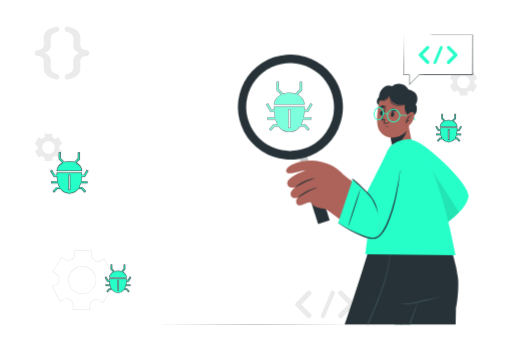
t = 0.00 s
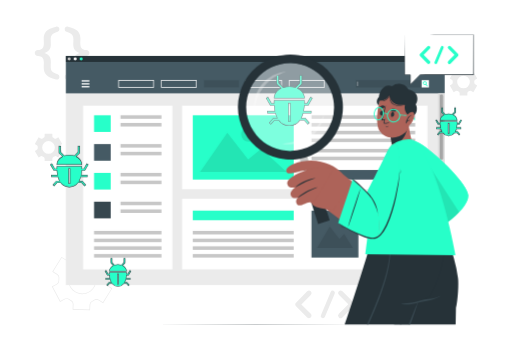
t = 2.20 s
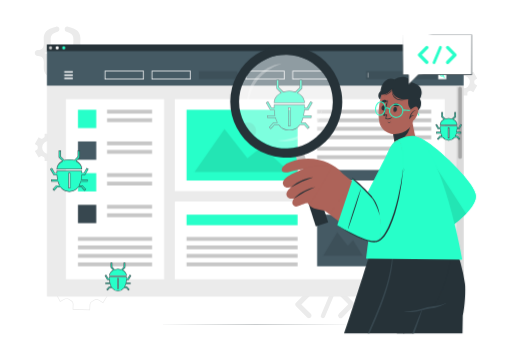
t = 2.80 s
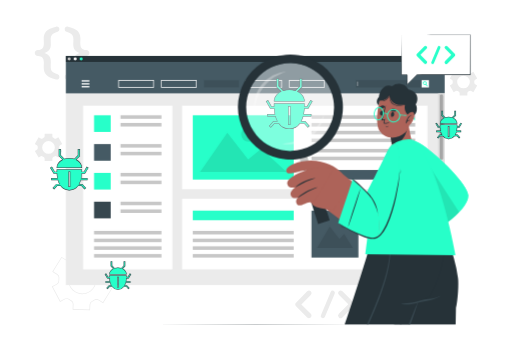
t = 4.15 s
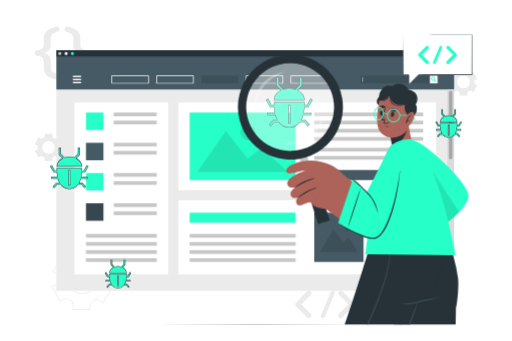
t = 5.50 s
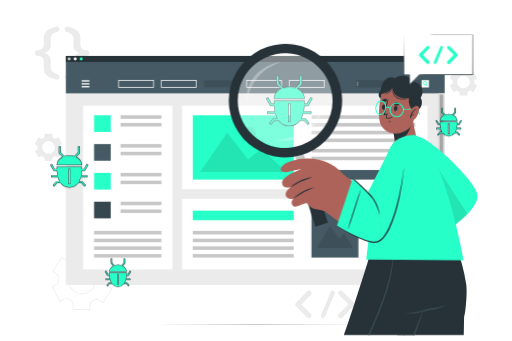
t = 6.85 s

The animated SVG that drew these frames (rendered in a browser with its animation timeline set to each time). Animation: 4 CSS @keyframes rules; one cycle of 8.20 s, repeats indefinitely.

<svg class="animated" id="freepik_stories-software-tester" xmlns="http://www.w3.org/2000/svg" viewBox="0 0 750 500" version="1.1" xmlns:xlink="http://www.w3.org/1999/xlink" xmlns:svgjs="http://svgjs.com/svgjs"><style>svg#freepik_stories-software-tester:not(.animated) .animable {opacity: 0;}svg#freepik_stories-software-tester.animated #freepik--Screen--inject-150 {animation: 2.2s 1 forwards cubic-bezier(.36,-0.01,.5,1.38) slideDown,6s Infinite  linear heartbeat;animation-delay: 0s,2.2s;}svg#freepik_stories-software-tester.animated #freepik--Bugs--inject-150 {animation: 1.5s Infinite  linear floating;animation-delay: 0s;}svg#freepik_stories-software-tester.animated #freepik--Character--inject-150 {animation: 6s Infinite  linear heartbeat;animation-delay: 0s;}svg#freepik_stories-software-tester.animated #freepik--speech-bubble--inject-150 {animation: 6s Infinite  linear shake;animation-delay: 0s;}            @keyframes slideDown {                0% {                    opacity: 0;                    transform: translateY(-30px);                }                100% {                    opacity: 1;                    transform: translateY(0);                }            }                    @keyframes heartbeat {                0% {                    transform: scale(1);                }                10% {                    transform: scale(1.1);                }                30% {                    transform: scale(1);                }                40% {                    transform: scale(1);                }                50% {                    transform: scale(1.1);                }                60% {                    transform: scale(1);                }                100% {                    transform: scale(1);                }            }                    @keyframes floating {                0% {                    opacity: 1;                    transform: translateY(0px);                }                50% {                    transform: translateY(-10px);                }                100% {                    opacity: 1;                    transform: translateY(0px);                }            }                    @keyframes shake {                10%, 90% {                    transform: translate3d(-1px, 0, 0);                  }                  20%, 80% {                    transform: translate3d(2px, 0, 0);                  }                  30%, 50%, 70% {                    transform: translate3d(-4px, 0, 0);                  }                  40%, 60% {                    transform: translate3d(4px, 0, 0);                  }            }        </style><g id="freepik--background-complete--inject-150" class="animable" style="transform-origin: 374.995px 252.739px;"><path d="M131.72,454.89l-25.6-.79.25-8.1a5.32,5.32,0,0,0-2.84-4.81,35.34,35.34,0,0,1-3.1-1.91,5.41,5.41,0,0,0-5.64-.4l-7.08,3.8L75.6,420.1l7.09-3.79a5.42,5.42,0,0,0,2.78-4.92,34.06,34.06,0,0,1,.13-3.64,5.34,5.34,0,0,0-2.43-5l-6.89-4.27,13.5-21.76L96.65,381a5.26,5.26,0,0,0,5.51,0c.54-.33,1.11-.65,1.68-1s1.15-.6,1.73-.87a5.25,5.25,0,0,0,3.05-4.61l.25-8.06,25.59.8-.25,8a5.21,5.21,0,0,0,2.71,4.79,34.61,34.61,0,0,1,3.38,2.1,5.22,5.22,0,0,0,5.49.29l7.08-3.79L165,401.24,157.9,405a5.4,5.4,0,0,0-2.79,4.92,34,34,0,0,1-.11,3.64,5.32,5.32,0,0,0,2.44,5l6.86,4.25-13.49,21.76L144,440.41a5.39,5.39,0,0,0-5.62,0c-.52.32-1,.62-1.59.91s-1.11.57-1.66.84a5.33,5.33,0,0,0-3.13,4.63Zm-24.57-1.76,23.6.73.22-7.05a6.34,6.34,0,0,1,3.7-5.51c.54-.25,1.08-.52,1.61-.81s1.05-.58,1.56-.89a6.36,6.36,0,0,1,6.66,0l6,3.72,12.45-20.06-6-3.73a6.32,6.32,0,0,1-2.91-6,32.13,32.13,0,0,0,.11-3.54,6.37,6.37,0,0,1,3.32-5.82l6.2-3.33L152.46,380l-6.19,3.32a6.22,6.22,0,0,1-6.54-.35,35,35,0,0,0-3.28-2,6.19,6.19,0,0,1-3.24-5.7l.22-7-23.59-.74-.22,7.06A6.26,6.26,0,0,1,106,380c-.57.26-1.13.55-1.69.84s-1.1.61-1.63.94a6.25,6.25,0,0,1-6.55,0l-6-3.73L77.66,398.13l6,3.74a6.32,6.32,0,0,1,2.9,6,34.6,34.6,0,0,0-.12,3.53,6.38,6.38,0,0,1-3.31,5.82L77,420.51l11.16,20.82,6.2-3.33a6.38,6.38,0,0,1,6.68.46,33.28,33.28,0,0,0,3,1.85,6.33,6.33,0,0,1,3.36,5.72Zm13.16-21.79a20.83,20.83,0,0,1-6-.89,20.66,20.66,0,1,1,18-3h0A20.8,20.8,0,0,1,120.31,431.34Zm0-40.33a19.66,19.66,0,1,0,11.49,35.63h0A19.67,19.67,0,0,0,120.28,391Z" style="fill: rgb(235, 235, 235); transform-origin: 120.3px 410.675px;" id="elxnsycicrahl" class="animable"></path><path d="M53.65,212.82a2.68,2.68,0,0,1,1.31,2.5c0,.28,0,.56,0,.84s0,.56,0,.84a2.68,2.68,0,0,1-1.31,2.49l-3,1.74L56.3,231l3-1.74a2.7,2.7,0,0,1,2.83.1,15,15,0,0,0,1.46.85,2.68,2.68,0,0,1,1.48,2.39v3.47H76.42v-3.47a2.68,2.68,0,0,1,1.48-2.39,15,15,0,0,0,1.46-.85,2.7,2.7,0,0,1,2.83-.1l3,1.74,5.66-9.81-3-1.75A2.68,2.68,0,0,1,86.53,217c0-.28,0-.55,0-.83s0-.56,0-.84a2.68,2.68,0,0,1,1.31-2.5l3-1.73-5.66-9.82-3,1.74a2.7,2.7,0,0,1-2.83-.1,16.23,16.23,0,0,0-1.46-.84,2.69,2.69,0,0,1-1.49-2.4V196.2H65.08v3.47a2.69,2.69,0,0,1-1.49,2.4,16.23,16.23,0,0,0-1.46.84,2.7,2.7,0,0,1-2.83.1l-3-1.74-5.66,9.82Zm17.1-5.95a9.28,9.28,0,1,1-9.28,9.29A9.29,9.29,0,0,1,70.75,206.87Z" style="fill: rgb(235, 235, 235); transform-origin: 70.745px 216.135px;" id="elr51apmcys38" class="animable"></path><path d="M662.15,116.9a2.71,2.71,0,0,1,1.32,2.5c0,.28,0,.55,0,.83s0,.57,0,.84a2.69,2.69,0,0,1-1.32,2.49l-3,1.74,5.66,9.81,3-1.73a2.7,2.7,0,0,1,2.83.1,15,15,0,0,0,1.46.84,2.7,2.7,0,0,1,1.48,2.4v3.46h11.34v-3.46a2.7,2.7,0,0,1,1.48-2.4,15,15,0,0,0,1.46-.84,2.7,2.7,0,0,1,2.83-.1l3,1.73,5.66-9.81-3-1.74a2.68,2.68,0,0,1-1.31-2.49c0-.28,0-.56,0-.84s0-.55,0-.83a2.68,2.68,0,0,1,1.31-2.5l3-1.74-5.66-9.81-3,1.74a2.7,2.7,0,0,1-2.83-.1,16.33,16.33,0,0,0-1.46-.85,2.67,2.67,0,0,1-1.49-2.39v-3.47H673.58v3.47a2.67,2.67,0,0,1-1.49,2.39,16.33,16.33,0,0,0-1.46.85,2.7,2.7,0,0,1-2.83.1l-3-1.74-5.66,9.81Zm17.1-6a9.28,9.28,0,1,1-9.28,9.28A9.29,9.29,0,0,1,679.25,111Z" style="fill: rgb(235, 235, 235); transform-origin: 679.245px 120.23px;" id="eljnu36x130da" class="animable"></path><path d="M455.32,460.22a3.68,3.68,0,0,1-2.57,6.31,3.87,3.87,0,0,1-2.68-1l-16.4-16.64c-.18,0-.24-.17-.3-.35a.87.87,0,0,0-.17-.11,1.52,1.52,0,0,1-.18-.47.32.32,0,0,1-.17-.23c-.06-.12-.06-.3-.12-.35s-.11-.24-.11-.3v-.4c0-.12-.06-.18-.06-.35s.06-.24.06-.3v-.4c0-.12.11-.18.11-.24s.06-.29.12-.46.06-.06.06-.12a3.23,3.23,0,0,1,.29-.53.11.11,0,0,1,.12-.11,1,1,0,0,1,.35-.41l16.4-16.63a3.81,3.81,0,0,1,5.25,0,3.69,3.69,0,0,1,0,5.25l-13.83,13.95Z" style="fill: rgb(235, 235, 235); transform-origin: 444.493px 446.306px;" id="elfteod609139" class="animable"></path><path d="M470.2,462.09l14.3-34a3.23,3.23,0,0,1,4.26-1.69,3.15,3.15,0,0,1,1.63,4.14l-14.3,34.08a3.22,3.22,0,0,1-3,1.93,2.73,2.73,0,0,1-1.17-.24A3.15,3.15,0,0,1,470.2,462.09Z" style="fill: rgb(235, 235, 235); transform-origin: 480.287px 446.341px;" id="el9hqp9zl8m0u" class="animable"></path><path d="M518.64,448.38a.06.06,0,0,1-.06.06,2.61,2.61,0,0,1-.41.4l-16.4,16.64a3.81,3.81,0,0,1-5.25,0,3.71,3.71,0,0,1,0-5.26l13.83-13.94-13.83-13.95a3.69,3.69,0,0,1,0-5.25,3.81,3.81,0,0,1,5.25,0l16.4,16.63a2.64,2.64,0,0,1,.41.41c.06,0,.06.11.06.11.11.24.23.35.29.53s.06.06.06.12a3.43,3.43,0,0,0,.17.52c0,.06.06.06.06.18v.4c0,.06.06.24.06.3s-.06.23-.06.29V447c0,.06-.06.06-.06.12-.11.23-.11.41-.17.53s-.06.06-.06.17S518.75,448.14,518.64,448.38Z" style="fill: rgb(235, 235, 235); transform-origin: 507.352px 446.28px;" id="eluwxlzkk1u6o" class="animable"></path><path d="M63.76,98.71c0-1.37.18-5,.18-6.6,0-6.7-2.38-9.73-8.62-9.92-2.94-.18-4.68-1.92-4.68-4.4s1.74-4.22,4.68-4.41c6.24-.27,8.62-3.21,8.62-10,0-1.56-.18-5.23-.18-6.61,0-8.9,3.76-14.59,18-17.71,2.84-.64,5,1.1,5,3.76a3.87,3.87,0,0,1-2.57,3.77C75.33,49.34,74,52.19,74,58.43c0,1.83.18,4.86.18,6.79,0,7.15-3.48,10.64-9.54,12.57,6.15,2,9.54,5.41,9.54,12.57,0,1.93-.18,5-.18,6.79,0,6.24,1.29,9.09,10.19,11.84a3.86,3.86,0,0,1,2.57,3.76c0,2.67-2.21,4.41-5,3.77C67.52,113.4,63.76,107.71,63.76,98.71Z" style="fill: rgb(235, 235, 235); transform-origin: 68.701px 77.79px;" id="ela2105t36yoj" class="animable"></path><path d="M117.54,56.77c0,1.38-.18,5-.18,6.61,0,6.79,2.47,9.73,8.72,10,2.84.19,4.58,1.93,4.58,4.41s-1.74,4.22-4.58,4.4c-6.25.19-8.72,3.22-8.72,9.92,0,1.56.18,5.23.18,6.6,0,9-3.76,14.69-18,17.81-2.84.64-5-1.1-5-3.77A3.81,3.81,0,0,1,97.17,109c8.81-2.75,10.09-5.6,10.09-11.84,0-1.83-.18-4.86-.18-6.79,0-7.16,3.49-10.64,9.54-12.57-6.15-2-9.54-5.42-9.54-12.57,0-1.93.18-5,.18-6.79,0-6.24-1.28-9.09-10.09-11.84a3.81,3.81,0,0,1-2.66-3.77c0-2.66,2.2-4.4,5-3.76C113.78,42.18,117.54,47.87,117.54,56.77Z" style="fill: rgb(235, 235, 235); transform-origin: 112.584px 77.795px;" id="ely8cznw7p3r" class="animable"></path></g><g id="freepik--Table--inject-150" class="animable" style="transform-origin: 375px 475.475px;"><polygon points="69.85 475.47 146.13 475.38 222.42 475.34 375 475.28 527.58 475.34 603.87 475.38 680.15 475.47 603.87 475.57 527.58 475.61 375 475.67 222.42 475.61 146.13 475.57 69.85 475.47" style="fill: rgb(38, 50, 56); transform-origin: 375px 475.475px;" id="elv04lcut0z" class="animable"></polygon></g><g id="freepik--Screen--inject-150" class="animable animator-active" style="transform-origin: 373.925px 250.04px;"><rect x="96.24" y="82.09" width="555.37" height="335.89" style="fill: rgb(235, 235, 235); transform-origin: 373.925px 250.035px;" id="elpsx2quv0ce" class="animable"></rect><rect x="96.24" y="82.09" width="555.37" height="54.73" style="fill: rgb(69, 90, 100); transform-origin: 373.925px 109.455px;" id="elouwfo9bidxh" class="animable"></rect><rect x="119.29" y="117.65" width="11.41" height="1.91" style="fill: rgb(255, 255, 255); transform-origin: 124.995px 118.605px;" id="eltzzm7rtacv" class="animable"></rect><rect x="119.29" y="126.19" width="11.41" height="1.91" style="fill: rgb(255, 255, 255); transform-origin: 124.995px 127.145px;" id="els3ahcycor7i" class="animable"></rect><rect x="119.29" y="121.97" width="11.41" height="1.91" style="fill: rgb(255, 255, 255); transform-origin: 124.995px 122.925px;" id="elwluu91mzpid" class="animable"></rect><g id="elv2o9lfeyu"><rect x="521.5" y="117.48" width="107.06" height="10.78" style="opacity: 0.1; transform-origin: 575.03px 122.87px;" class="animable"></rect></g><rect x="617.78" y="117.48" width="10.78" height="10.78" style="fill: rgb(255, 255, 255); transform-origin: 623.17px 122.87px;" id="eldsmv0js80p" class="animable"></rect><path d="M626.59,125.9l-1,.75-1.84-2.44-.68-.89a1.26,1.26,0,0,0,.39-.22,1.71,1.71,0,0,0,.51-.66l.72,1Z" style="fill: rgb(39, 255, 201); transform-origin: 624.83px 124.545px;" id="el9v9dadqjorf" class="animable"></path><path d="M624.63,120.16a2.72,2.72,0,1,0-.88,4,2.92,2.92,0,0,0,.37-.24,2.84,2.84,0,0,0,.57-.58A2.73,2.73,0,0,0,624.63,120.16Zm-1.17,2.94a1.26,1.26,0,0,1-.39.22,1.63,1.63,0,0,1-1.59-2.8,1.64,1.64,0,0,1,2.28.3,1.62,1.62,0,0,1,.21,1.62A1.71,1.71,0,0,1,623.46,123.1Z" style="fill: rgb(39, 255, 201); transform-origin: 622.447px 121.775px;" id="els7fh2fgvx3e" class="animable"></path><rect x="523.76" y="119.6" width="0.58" height="6.54" style="fill: rgb(255, 255, 255); transform-origin: 524.05px 122.87px;" id="el52nvc4x96ih" class="animable"></rect><path d="M225.37,128.6h-52.3V117.15h52.3Zm-51.3-1h50.3v-9.45h-50.3Z" style="fill: rgb(255, 255, 255); transform-origin: 199.22px 122.875px;" id="elblu4pnkg974" class="animable"></path><path d="M287.93,128.6H235.64V117.15h52.29Zm-51.29-1h50.29v-9.45H236.64Z" style="fill: rgb(255, 255, 255); transform-origin: 261.785px 122.875px;" id="elb46vm5u02p4" class="animable"></path><g id="ela83bx1jh4tp"><rect x="298.7" y="117.65" width="51.3" height="10.45" style="opacity: 0.1; transform-origin: 324.35px 122.875px;" class="animable"></rect></g><path d="M413.06,128.6H360.77V117.15h52.29Zm-51.29-1h50.29v-9.45H361.77Z" style="fill: rgb(255, 255, 255); transform-origin: 386.915px 122.875px;" id="elwfeeebav01k" class="animable"></path><path d="M475.63,128.6h-52.3V117.15h52.3Zm-51.3-1h50.3v-9.45h-50.3Z" style="fill: rgb(255, 255, 255); transform-origin: 449.48px 122.875px;" id="elr70mqt5e7xq" class="animable"></path><rect x="96.24" y="82.09" width="555.37" height="8.69" style="fill: rgb(38, 50, 56); transform-origin: 373.925px 86.435px;" id="ellcns3ze1chi" class="animable"></rect><path d="M103.15,86.44A2.16,2.16,0,1,1,101,84.28,2.15,2.15,0,0,1,103.15,86.44Z" style="fill: rgb(199, 199, 199); transform-origin: 100.99px 86.44px;" id="eleb5luvyn72t" class="animable"></path><path d="M112,86.44a2.16,2.16,0,1,1-2.16-2.16A2.16,2.16,0,0,1,112,86.44Z" style="fill: rgb(255, 255, 255); transform-origin: 109.84px 86.44px;" id="elgun01ney4fj" class="animable"></path><path d="M120.76,86.44a2.16,2.16,0,1,1-2.16-2.16A2.16,2.16,0,0,1,120.76,86.44Z" style="fill: rgb(39, 255, 201); transform-origin: 118.6px 86.44px;" id="elbhzsyim9eul" class="animable"></path><rect x="642.07" y="136.82" width="9.54" height="281.17" style="fill: rgb(219, 219, 219); transform-origin: 646.84px 277.405px;" id="el4n7mc0zftax" class="animable"></rect><path d="M646.83,234.29h0a2.31,2.31,0,0,1-2.46-2.11v-91.6a2.31,2.31,0,0,1,2.46-2.12h0a2.31,2.31,0,0,1,2.47,2.12v91.6A2.31,2.31,0,0,1,646.83,234.29Z" style="fill: rgb(166, 166, 166); transform-origin: 646.835px 186.375px;" id="elb4nqaz1zlz8" class="animable"></path><rect x="266.64" y="291.34" width="359.8" height="103.67" style="fill: rgb(255, 255, 255); transform-origin: 446.54px 343.175px;" id="elxl62rz6ntsi" class="animable"></rect><g id="el7nhb72twkvs"><rect x="456.33" y="308.83" width="68.82" height="68.82" style="fill: rgb(69, 90, 100); transform-origin: 490.74px 343.24px; transform: rotate(180deg);" class="animable"></rect></g><g id="eljra9dd6769k"><path d="M509.91,328.66a5.78,5.78,0,1,1-5.77-5.77A5.77,5.77,0,0,1,509.91,328.66Z" style="opacity: 0.1; transform-origin: 504.13px 328.67px;" class="animable"></path></g><g id="elub1evzkc8uh"><polygon points="464.41 363.6 517.07 363.6 504.19 343.04 497.24 350.25 483.02 332.13 464.41 363.6" style="opacity: 0.1; transform-origin: 490.74px 347.865px;" class="animable"></polygon></g><g id="el1jq1bbwpg9v"><rect x="539.59" y="308.83" width="68.82" height="68.82" style="fill: rgb(39, 255, 201); transform-origin: 574px 343.24px; transform: rotate(180deg);" class="animable"></rect></g><g id="elqmx2yedwsf"><path d="M593.17,328.66a5.78,5.78,0,1,1-5.77-5.77A5.77,5.77,0,0,1,593.17,328.66Z" style="opacity: 0.1; transform-origin: 587.39px 328.67px;" class="animable"></path></g><g id="elnmssgmlhwsi"><polygon points="547.67 363.6 600.33 363.6 587.44 343.04 580.5 350.25 566.28 332.13 547.67 363.6" style="opacity: 0.1; transform-origin: 574px 347.865px;" class="animable"></polygon></g><rect x="282.29" y="338.56" width="148.01" height="5.14" style="fill: rgb(199, 199, 199); transform-origin: 356.295px 341.13px;" id="elik42x1ncwxs" class="animable"></rect><rect x="282.29" y="349.88" width="148.01" height="5.14" style="fill: rgb(199, 199, 199); transform-origin: 356.295px 352.45px;" id="elh09pmxjfomo" class="animable"></rect><rect x="282.29" y="361.19" width="148.01" height="5.14" style="fill: rgb(199, 199, 199); transform-origin: 356.295px 363.76px;" id="elfj030y2wqkt" class="animable"></rect><rect x="282.29" y="372.51" width="148.01" height="5.14" style="fill: rgb(199, 199, 199); transform-origin: 356.295px 375.08px;" id="elmsbyue77gdd" class="animable"></rect><rect x="282.29" y="308.83" width="148.01" height="14.05" style="fill: rgb(39, 255, 201); transform-origin: 356.295px 315.855px;" id="el111gauzaf8c" class="animable"></rect><rect x="266.64" y="154.83" width="359.8" height="122.66" style="fill: rgb(255, 255, 255); transform-origin: 446.54px 216.16px;" id="el1gxt4av954v" class="animable"></rect><rect x="456.33" y="169.01" width="152.08" height="5.17" style="fill: rgb(199, 199, 199); transform-origin: 532.37px 171.595px;" id="el01694j5qhb15j" class="animable"></rect><rect x="456.33" y="180.38" width="152.08" height="5.17" style="fill: rgb(199, 199, 199); transform-origin: 532.37px 182.965px;" id="elc13pcqabbdr" class="animable"></rect><rect x="456.33" y="191.76" width="152.08" height="5.17" style="fill: rgb(199, 199, 199); transform-origin: 532.37px 194.345px;" id="elz2enmqc0ug" class="animable"></rect><rect x="456.33" y="203.14" width="152.08" height="5.17" style="fill: rgb(199, 199, 199); transform-origin: 532.37px 205.725px;" id="elyns9sl4vn" class="animable"></rect><rect x="456.33" y="218.27" width="152.08" height="5.17" style="fill: rgb(199, 199, 199); transform-origin: 532.37px 220.855px;" id="elgrl2kkuho2" class="animable"></rect><rect x="456.33" y="229.65" width="152.08" height="5.17" style="fill: rgb(199, 199, 199); transform-origin: 532.37px 232.235px;" id="elnjgyloranao" class="animable"></rect><g id="elkxbpt6swee8"><rect x="282.29" y="169.01" width="148.01" height="94.3" style="fill: rgb(39, 255, 201); transform-origin: 356.295px 216.16px; transform: rotate(180deg);" class="animable"></rect></g><g id="el0o2yn7zlzel"><path d="M375,196.88A10.91,10.91,0,1,1,364.05,186,10.92,10.92,0,0,1,375,196.88Z" style="opacity: 0.1; transform-origin: 364.09px 196.91px;" class="animable"></path></g><g id="eltsc6bj0t0ug"><polygon points="292.89 252.05 419.7 252.05 382.68 218.14 363.38 233.62 332.86 194.71 292.89 252.05" style="opacity: 0.1; transform-origin: 356.295px 223.38px;" class="animable"></polygon></g><rect x="456.33" y="249.25" width="152.08" height="14.05" style="fill: rgb(69, 90, 100); transform-origin: 532.37px 256.275px;" id="el40ughg21x1f" class="animable"></rect><rect x="121.46" y="154.83" width="130.98" height="240.19" style="fill: rgb(255, 255, 255); transform-origin: 186.95px 274.925px;" id="el3yud5w123ig" class="animable"></rect><rect x="137.54" y="169.01" width="24.4" height="24.4" style="fill: rgb(39, 255, 201); transform-origin: 149.74px 181.21px;" id="el08layjsu7rhu" class="animable"></rect><rect x="176.33" y="169.01" width="60.02" height="5.14" style="fill: rgb(199, 199, 199); transform-origin: 206.34px 171.58px;" id="elbq84fvc6w04" class="animable"></rect><rect x="176.33" y="180.32" width="60.02" height="5.14" style="fill: rgb(199, 199, 199); transform-origin: 206.34px 182.89px;" id="elcal75db9ubb" class="animable"></rect><rect x="137.54" y="211.25" width="24.4" height="24.4" style="fill: rgb(69, 90, 100); transform-origin: 149.74px 223.45px;" id="el8xer9dkdqhv" class="animable"></rect><rect x="176.33" y="211.25" width="60.02" height="5.14" style="fill: rgb(199, 199, 199); transform-origin: 206.34px 213.82px;" id="elwqog0bwk1ae" class="animable"></rect><rect x="176.33" y="222.56" width="60.02" height="5.14" style="fill: rgb(199, 199, 199); transform-origin: 206.34px 225.13px;" id="el5j2uzkxxka8" class="animable"></rect><rect x="137.54" y="253.49" width="24.4" height="24.4" style="fill: rgb(39, 255, 201); transform-origin: 149.74px 265.69px;" id="el2pm7v1ivhjg" class="animable"></rect><rect x="176.33" y="253.49" width="60.02" height="5.14" style="fill: rgb(199, 199, 199); transform-origin: 206.34px 256.06px;" id="elfui7s0w535n" class="animable"></rect><rect x="176.33" y="264.81" width="60.02" height="5.14" style="fill: rgb(199, 199, 199); transform-origin: 206.34px 267.38px;" id="eljby8oah397q" class="animable"></rect><rect x="137.54" y="295.73" width="24.4" height="24.4" style="fill: rgb(55, 71, 79); transform-origin: 149.74px 307.93px;" id="el3mbm9s9uv9h" class="animable"></rect><rect x="176.33" y="295.73" width="60.02" height="5.14" style="fill: rgb(199, 199, 199); transform-origin: 206.34px 298.3px;" id="el95wy7kvc16u" class="animable"></rect><rect x="176.33" y="307.05" width="60.02" height="5.14" style="fill: rgb(199, 199, 199); transform-origin: 206.34px 309.62px;" id="el9mmuwprb6ct" class="animable"></rect><rect x="137.54" y="338.56" width="98.81" height="5.14" style="fill: rgb(199, 199, 199); transform-origin: 186.945px 341.13px;" id="elis19a31szg" class="animable"></rect><rect x="137.54" y="349.88" width="98.81" height="5.14" style="fill: rgb(199, 199, 199); transform-origin: 186.945px 352.45px;" id="eln2w4m9r2qi" class="animable"></rect><rect x="137.54" y="361.19" width="98.81" height="5.14" style="fill: rgb(199, 199, 199); transform-origin: 186.945px 363.76px;" id="el1ygdtjrtn4r" class="animable"></rect><rect x="137.54" y="372.51" width="98.81" height="5.14" style="fill: rgb(199, 199, 199); transform-origin: 186.945px 375.08px;" id="elbgbfhnpvi9d" class="animable"></rect></g><g id="freepik--Bugs--inject-150" class="animable" style="transform-origin: 375px 274.718px;"><path d="M435.81,138.83l6.53-6.54V120.23h-3V131l-6.54,6.54a28.92,28.92,0,0,0-17.9,0L408.34,131V120.23h-3v12.06l6.53,6.54c-6.34,3.12-10.29,8.59-10.29,14.25h44.55C446.11,147.42,442.16,142,435.81,138.83Z" style="fill: rgb(39, 255, 201); transform-origin: 423.855px 136.655px;" id="elkzopkdhqja" class="animable"></path><path d="M446.48,153.46h-45.3v-.38c0-5.67,3.84-11.13,10-14.35L405,132.45V119.86h3.77v11l6.26,6.26a29.27,29.27,0,0,1,17.7,0l6.26-6.26v-11h3.78v12.59l-6.28,6.28c6.21,3.22,10,8.68,10,14.35Zm-44.54-.75h43.78c-.17-5.4-4-10.56-10.08-13.55l-.47-.23,6.8-6.79V120.61h-2.28V131.2L432.88,138l-.21-.08a28.58,28.58,0,0,0-17.67,0l-.22.08L408,131.2V120.61H405.7v11.53l6.79,6.79-.47.23C405.94,142.15,402.11,147.31,401.94,152.71Z" style="fill: rgb(38, 50, 56); transform-origin: 423.835px 136.66px;" id="el0dgctl036j4b" class="animable"></path><path d="M402.82,172h-11.1v3h11.8v0a35.38,35.38,0,0,0,2.91,7.51H400.6l-6.19,6.86,2.24,2,5.29-5.87h6.4a18.16,18.16,0,0,0,15.47,7.71,18.35,18.35,0,0,0,15.54-7.71h6.37l5.29,5.86,2.25-2-6.19-6.86H441.2a35.25,35.25,0,0,0,3-7.51v0h11.78v-3H444.86a55.36,55.36,0,0,0,1.07-8.35v0h5.69l6.05-10.38-2.61-1.52-5.17,8.88H446.1c0-2.59-.09-4.19-.09-4.19H401.66s-.12,1.6,0,4.19h-3.84l-5.17-8.88L390,153.26,396,163.64h5.7v0A56.8,56.8,0,0,0,402.82,172Zm19.72-11.72h2.59v27.13h-2.59Z" style="fill: rgb(39, 255, 201); transform-origin: 423.835px 172.48px;" id="el2ht0dk6qcvg" class="animable"></path><path d="M423.81,193.66A18.5,18.5,0,0,1,408.15,186h-6l-5.44,6-2.79-2.53,6.55-7.26h5.38a35.69,35.69,0,0,1-2.58-6.78H391.34v-3.78h11a56.8,56.8,0,0,1-1-7.61h-5.56l-6.35-10.89,3.26-1.9,5.25,9h3.25c-.06-2.35,0-3.78.05-3.84l0-.35h45.05l0,.35s.11,1.49.08,3.84h3.2l5.25-9,3.26,1.9L451.84,164h-5.56a56.74,56.74,0,0,1-1,7.61h11v3.78H444.46a37,37,0,0,1-2.63,6.78h5.4l6.56,7.26L451,192l-5.42-6h-6A18.71,18.71,0,0,1,423.81,193.66Zm-22-8.46h6.76l.11.16a17.82,17.82,0,0,0,15.17,7.55A18,18,0,0,0,439,185.36l.12-.16h6.73l5.14,5.71,1.7-1.51-5.83-6.46h-6.33l.3-.56a34.94,34.94,0,0,0,2.92-7.38v-.33h11.78v-2.28H444.4l.1-.45a55.29,55.29,0,0,0,1.05-8.29l0-.36h5.84l5.75-9.87-2-1.15L450.1,161h-4.39v-.38c0-1.85,0-3.21-.06-3.81H402c0,.6-.07,2,0,3.8V161h-4.45l-5.09-8.74-2,1.15,5.76,9.87h5.86v.37a55.05,55.05,0,0,0,1.07,8.29l.09.45H392.09v2.28h11.8V175a35.42,35.42,0,0,0,2.87,7.36l.3.55h-6.3l-5.82,6.46,1.68,1.52Zm23.73,2.59h-3.33V159.92h3.33Zm-2.58-.75h1.83V160.67h-1.83Z" style="fill: rgb(38, 50, 56); transform-origin: 423.755px 172.461px;" id="elbfj67835x3l" class="animable"></path><path d="M111.17,238.77l5.36-5.37v-9.9h-2.48v8.87l-5.37,5.37a23.67,23.67,0,0,0-14.7,0l-5.36-5.37V223.5H86.13v9.9l5.37,5.37c-5.21,2.56-8.46,7-8.46,11.7h36.58C119.62,245.82,116.38,241.33,111.17,238.77Z" style="fill: rgb(39, 255, 201); transform-origin: 101.33px 236.985px;" id="ell8elpxz0u1d" class="animable"></path><path d="M120,250.84H82.67v-.37c0-4.66,3.13-9.15,8.2-11.8l-5.11-5.11V223.12H89v9.1l5.09,5.09a24.23,24.23,0,0,1,14.5,0l5.09-5.09v-9.1h3.24v10.44l-5.11,5.11c5.07,2.65,8.2,7.14,8.2,11.8Zm-36.57-.75h35.81c-.17-4.37-3.29-8.56-8.24-11l-.47-.23,5.63-5.63v-9.37h-1.74v8.66l-5.64,5.64-.22-.08a23.5,23.5,0,0,0-14.46,0l-.22.08-5.64-5.64v-8.66H86.51v9.37l5.62,5.63-.47.23C86.72,241.53,83.6,245.72,83.43,250.09Z" style="fill: rgb(38, 50, 56); transform-origin: 101.34px 236.98px;" id="elkiv8ow5bpb" class="animable"></path><path d="M84.08,266H75v2.48h9.68a28.6,28.6,0,0,0,2.4,6.17H82.26l-5.09,5.64L79,282l4.35-4.82h5.25a16,16,0,0,0,25.46,0h5.24l4.33,4.81,1.85-1.65-5.08-5.64H115.6A29.12,29.12,0,0,0,118,268.5h9.67V266h-9.1a44.06,44.06,0,0,0,.87-6.86h4.68l5-8.53L127,249.37l-4.25,7.28h-3.11c0-2.12-.07-3.44-.07-3.44H83.13s-.1,1.32,0,3.44H79.94l-4.25-7.28-2.14,1.24,5,8.53H83.2A45.41,45.41,0,0,0,84.08,266Zm16.19-9.62h2.13v22.27h-2.13Z" style="fill: rgb(39, 255, 201); transform-origin: 101.335px 266.429px;" id="elxwvcknoq3q" class="animable"></path><path d="M101.32,283.86a15.27,15.27,0,0,1-12.9-6.34H83.53l-4.49,5-2.4-2.17,5.45-6h4.34a29.23,29.23,0,0,1-2.07-5.44H74.59v-3.23h9a47.23,47.23,0,0,1-.78-6.12H78.3l-5.26-9,2.79-1.63,4.33,7.43h2.55c0-1.89,0-3,0-3.1l0-.34h37.11l0,.34c0,.06.09,1.21.07,3.1h2.52l4.33-7.43,2.79,1.63-5.26,9h-4.54a47.17,47.17,0,0,1-.77,6.12h9v3.23h-9.75a29.83,29.83,0,0,1-2.1,5.44h4.36l5.44,6-2.4,2.15-4.48-5h-4.88A15.4,15.4,0,0,1,101.32,283.86Zm-18.13-7.09H88.8l.11.16a15.59,15.59,0,0,0,24.86,0l.11-.16h5.59l4.2,4.66,1.29-1.15-4.72-5.23H115l.3-.55a29.1,29.1,0,0,0,2.38-6.05v-.32l.38,0h9.29v-1.73h-9.18l.09-.45a45.35,45.35,0,0,0,.87-6.8l0-.35.35,0h4.47l4.66-8-1.49-.87L122.94,257h-3.71v-.38c0-1.46,0-2.54,0-3.06H83.48c0,.52,0,1.6,0,3l0,.39H79.73l-4.17-7.15-1.5.87,4.67,8h4.84v.38a45.46,45.46,0,0,0,.88,6.79l.09.45h-9.2v1.73H85v.38a28.89,28.89,0,0,0,2.35,6l.29.55H82.42l-4.72,5.23L79,281.44ZM102.77,279H99.9V256h2.87Zm-2.12-.75H102V256.76h-1.37Z" style="fill: rgb(38, 50, 56); transform-origin: 101.285px 266.399px;" id="elqirbkj4he8" class="animable"></path><path d="M664.18,177.74l3.67-3.66v-6.77h-1.7v6.06L662.48,177a16.38,16.38,0,0,0-10.05,0l-3.67-3.67v-6.06h-1.69v6.77l3.67,3.66c-3.57,1.75-5.78,4.82-5.78,8h25C670,182.56,667.74,179.49,664.18,177.74Z" style="fill: rgb(39, 255, 201); transform-origin: 657.46px 176.485px;" id="elw6162720kfi" class="animable"></path><path d="M670.33,186.12H644.58v-.37c0-3.19,2.1-6.26,5.53-8.1l-3.42-3.42v-7.3h2.45v6.29l3.4,3.39a16.83,16.83,0,0,1,9.84,0l3.4-3.39v-6.29h2.44v7.3l-3.41,3.42c3.42,1.84,5.52,4.91,5.52,8.1Zm-25-.75h24.23c-.16-2.9-2.26-5.67-5.55-7.29l-.48-.23,3.93-3.93v-6.24h-.94v5.85l-3.95,3.94-.22-.07a16,16,0,0,0-9.81,0l-.22.07-3.94-3.94v-5.85h-.95v6.24l3.93,3.93-.47.23C647.61,179.7,645.51,182.46,645.34,185.37Z" style="fill: rgb(38, 50, 56); transform-origin: 657.455px 176.525px;" id="elrgfl53oc2l8" class="animable"></path><path d="M645.66,196.37h-6.23v1.69h6.63a19.3,19.3,0,0,0,1.63,4.22h-3.27l-3.48,3.85,1.26,1.14,3-3.3h3.59a10.92,10.92,0,0,0,17.41,0h3.58l3,3.3,1.26-1.14-3.47-3.85h-3.29a19.5,19.5,0,0,0,1.66-4.22h6.61v-1.69h-6.22a31.21,31.21,0,0,0,.6-4.69h3.2l3.39-5.83L675,185l-2.9,5H670c0-1.45,0-2.35,0-2.35H645a23.23,23.23,0,0,0,0,2.35h-2.16l-2.9-5-1.47.85,3.4,5.83h3.2A32.56,32.56,0,0,0,645.66,196.37Zm11.07-6.58h1.46V205h-1.46Z" style="fill: rgb(39, 255, 201); transform-origin: 657.495px 196.648px;" id="eluv81ax8m3tn" class="animable"></path><path d="M657.45,208.69a10.56,10.56,0,0,1-8.88-4.33h-3.23l-3.11,3.45-1.82-1.64,3.84-4.25h2.83a19.43,19.43,0,0,1-1.31-3.48h-6.71V196h6.15a30.55,30.55,0,0,1-.5-3.94h-3.07L638,185.71l2.12-1.23,3,5.12h1.56c0-1.23,0-2,0-2l0-.34h25.58l0,.34s.06.78.05,2h1.54l3-5.12,2.11,1.23-3.69,6.34h-3.06a33.12,33.12,0,0,1-.49,3.94h6.14v2.45h-6.7a20.25,20.25,0,0,1-1.33,3.48h2.84l3.83,4.25-1.82,1.63-3.1-3.44h-3.23A10.64,10.64,0,0,1,657.45,208.69ZM645,203.61h4l.11.15a10.53,10.53,0,0,0,16.8,0l.12-.15h3.93l2.83,3.14.7-.63-3.11-3.45h-3.75l.3-.56A19.71,19.71,0,0,0,668.5,198v-.32h6.61v-.95H668.8l.1-.45a32,32,0,0,0,.59-4.63v-.35h3.34l3.1-5.32-.82-.48-2.82,4.85h-2.73V190c0-.9,0-1.59,0-2H645.37c0,.38,0,1.07,0,2v.39h-2.76l-2.83-4.85L639,186l3.09,5.32h3.37v.37a30.44,30.44,0,0,0,.59,4.62l.09.45h-6.31v.95h6.62v.37a20.28,20.28,0,0,0,1.59,4.06l.3.55h-3.74l-3.11,3.45.7.63Zm13.56,1.78h-2.2v-16h2.2Zm-1.45-.75h.7V190.17h-.7Z" style="fill: rgb(38, 50, 56); transform-origin: 657.48px 196.588px;" id="elxm7jla6rza" class="animable"></path><path d="M179.35,398.63,183,395v-6.77h-1.7v6.07l-3.67,3.66a16.38,16.38,0,0,0-10.05,0l-3.66-3.66v-6.07h-1.7V395l3.67,3.67c-3.57,1.75-5.78,4.82-5.78,8h25C185.13,403.45,182.92,400.38,179.35,398.63Z" style="fill: rgb(39, 255, 201); transform-origin: 172.61px 397.45px;" id="els3iaxv30kkb" class="animable"></path><path d="M185.51,407H159.75v-.37c0-3.19,2.11-6.25,5.53-8.1l-3.42-3.42v-7.3h2.45v6.29l3.4,3.4a16.67,16.67,0,0,1,9.84,0l3.4-3.4v-6.29h2.45v7.3L180,398.53c3.42,1.85,5.53,4.91,5.53,8.1Zm-25-.75h24.24c-.17-2.9-2.27-5.67-5.56-7.29l-.47-.23,3.93-3.93v-6.24h-1v5.85l-3.94,3.94-.22-.07a16,16,0,0,0-9.82,0l-.22.07-3.94-3.94v-5.85h-.95v6.24l3.93,3.93-.47.23C162.78,400.58,160.68,403.35,160.51,406.25Z" style="fill: rgb(38, 50, 56); transform-origin: 172.64px 397.405px;" id="elus5esxx5xlp" class="animable"></path><path d="M160.84,417.25H154.6V419h6.63a19.94,19.94,0,0,0,1.63,4.21h-3.27L156.11,427l1.26,1.13,3-3.29h3.59a10.93,10.93,0,0,0,17.41,0h3.58l3,3.29,1.27-1.13-3.48-3.86h-3.29A19.62,19.62,0,0,0,184,419h6.61v-1.7h-6.21a32.27,32.27,0,0,0,.59-4.69h3.2l3.39-5.82-1.46-.86-2.91,5h-2.12c0-1.46,0-2.36,0-2.36H160.19s-.07.9,0,2.36H158l-2.91-5-1.46.86,3.39,5.82h3.2A31.16,31.16,0,0,0,160.84,417.25Zm11.07-6.58h1.45V425.9h-1.45Z" style="fill: rgb(39, 255, 201); transform-origin: 172.605px 417.545px;" id="el2zq72pggdzu" class="animable"></path><path d="M172.62,429.57a10.57,10.57,0,0,1-8.88-4.33h-3.23l-3.11,3.45-1.82-1.64,3.84-4.25h2.83a21.08,21.08,0,0,1-1.31-3.48h-6.71v-2.45h6.15a32.16,32.16,0,0,1-.5-3.94h-3.06l-3.7-6.34,2.12-1.23,3,5.12h1.56c0-1.23,0-2,0-2l0-.34h25.59l0,.34s.06.78.06,2H187l3-5.12,2.12,1.23-3.7,6.34h-3.05a31,31,0,0,1-.5,3.94H191v2.45h-6.7A20.91,20.91,0,0,1,183,422.8h2.84l3.84,4.25-1.83,1.64-3.1-3.45h-3.22A10.67,10.67,0,0,1,172.62,429.57Zm-12.44-5.08h3.94l.11.16a10.55,10.55,0,0,0,16.81,0l.11-.15h3.93l2.83,3.14.71-.63-3.12-3.45h-3.75l.3-.55a19.59,19.59,0,0,0,1.62-4.09v-.33h6.61v-.95H184l.09-.45a32,32,0,0,0,.59-4.63l0-.35H188l3.1-5.32-.82-.48-2.82,4.85h-2.72v-.38c0-.9,0-1.59,0-2H160.54c0,.38,0,1.07,0,2v.39h-2.76L155,406.38l-.82.48,3.1,5.32h3.36v.37a31.41,31.41,0,0,0,.59,4.62l.09.45H155v.95h6.62V419a20.19,20.19,0,0,0,1.59,4.05l.3.55h-3.74L156.64,427l.7.63Zm13.55,1.78h-2.2v-16h2.2Zm-1.45-.75h.7V411.05h-.7Z" style="fill: rgb(38, 50, 56); transform-origin: 172.62px 417.468px;" id="elbk57tav8l6s" class="animable"></path></g><g id="freepik--Character--inject-150" class="animable" style="transform-origin: 517.336px 277.878px;"><path d="M577.47,475.67h90.25l.44-24.43c2.88-11.13,4.19-35.48,3-43.84a229.39,229.39,0,0,0-15.73-56.48l-2.25,0-70-.69S580.06,412.36,577.47,475.67Z" style="fill: rgb(38, 50, 56); transform-origin: 624.534px 412.95px;" id="elb7v45a5nisw" class="animable"></path><path d="M586.17,475.67h1.76q.15-7.41.31-14.82.16-7.59.38-15.16c0-.16,0-.33,0-.49.65-24,1.53-48,2.49-72,0-.33-.5-.32-.52,0C588.46,407.31,587.05,441.49,586.17,475.67Z" style="fill: rgb(55, 71, 79); transform-origin: 588.64px 424.313px;" id="elhihjvljspe9" class="animable"></path><path d="M505,475.67h95.14c6.13-16.08,10.86-28.3,12.17-31.68.07-.18.13-.34.17-.46.13-.32.19-.49.19-.49,2-1.1,4.33-2.28,6.61-3.4,5.14-2.53,10-4.72,10-4.72,22.59-35.14,24-84,24-84l-70-.69L545,349.83C537.58,377.55,510.17,461.69,505,475.67Z" style="fill: rgb(38, 50, 56); transform-origin: 579.14px 412.75px;" id="elz3h67vh62t" class="animable"></path><path d="M537.51,475.67H540c5.51-12.46,10.91-24.95,15.8-37.66,9.55-24.77,17.27-51.15,16.57-77.94a.2.2,0,1,0-.4,0c-.2,3.29-.48,6.59-.78,9.89-2.39,27-11.51,53.25-21.83,78.15C545.53,457.34,541.54,466.51,537.51,475.67Z" style="fill: rgb(55, 71, 79); transform-origin: 554.962px 417.77px;" id="el4qan1yphq4e" class="animable"></path><path d="M587.76,445.21a89.85,89.85,0,0,0,14.93-1.2c5-.88,9.64-2.49,14.49-3.87,4.59-1.3,9.47-1.46,14.18-2.17a49.66,49.66,0,0,0,13.93-4c.21-.1.38.21.17.31a86.53,86.53,0,0,1-13.36,5.64c-4.78,1.46-9.76,1.61-14.6,2.75s-9.79,2.73-14.9,3.27a53.45,53.45,0,0,1-14.89-.4C587.51,445.51,587.58,445.22,587.76,445.21Z" style="fill: rgb(55, 71, 79); transform-origin: 616.573px 440.115px;" id="eltalwra8fdm" class="animable"></path><path d="M598.71,475.67h2.78c1.6-4.41,3.17-8.82,4.67-13.24,2.1-6.15,4.4-12.23,6.15-18.45a3.31,3.31,0,0,0,.12-.45l.27-.94c0-.18-.27-.26-.35-.09-.26.55-.53,1.1-.78,1.66-3.13,6.65-5.63,13.48-8.39,20.22C601.65,468.14,600.17,471.9,598.71,475.67Z" style="fill: rgb(55, 71, 79); transform-origin: 605.705px 459.038px;" id="elbwhtuvagihn" class="animable"></path><path d="M614.53,211c27,16.59,73.17,64.2,70.7,77.78-4.55,25.06-66.1,49-78.31,54.65-5.21,2.41-18.85-44-13.34-46.66,4.8-2.35,39.07-11.81,39.42-16.38.14-1.89-15.83-25.51-28.74-53.45C594.37,205.52,606.55,206.05,614.53,211Z" style="fill: rgb(173, 99, 89); transform-origin: 638.809px 275.847px;" id="ell9do30nkqf" class="animable"></path><path d="M604,293.08s-5.16,2.31-18.83,4c-10.68,1.34-34.85,11.91-43,41-3.12,11.17,3.34,18.23,8.65,7.22,3.74-7.76,5.66-13.46,7.59-15.65,0,0,2.92,12.86,10,15.79a140.09,140.09,0,0,0,19,6.35,30.43,30.43,0,0,0,1.51-3.44,16.07,16.07,0,0,0,16.56-4.34l10.84-4.61Z" style="fill: rgb(173, 99, 89); transform-origin: 578.837px 322.435px;" id="elfowsa3il3q" class="animable"></path><path d="M576.37,301.12c-3.86,4.12-11.89,13-15.94,22.51-4.5,10.59-10.31,32.2-2.46,35.44,5.76,2.38,8.7-5.68,8.7-5.68s-.52,9.44,5.15,10.45c5.17.92,7.07-5.45,7.07-5.45s.67,5.78,5.82,5.71c6.19-.09,3.77-12.19,10-17.69C596.07,345.17,576.37,301.12,576.37,301.12Z" style="fill: rgb(173, 99, 89); transform-origin: 574.441px 332.61px;" id="el1x1u4if91r" class="animable"></path><path d="M572.41,326.52c-3,4.47-7.19,16.35-5.89,26.69,0,.23.23.33.24.11a113.06,113.06,0,0,1,5.75-26.76C572.53,326.5,572.45,326.47,572.41,326.52Z" style="fill: rgb(38, 50, 56); transform-origin: 569.395px 339.969px;" id="ela59r5r3nvlm" class="animable"></path><path d="M583,331.37c-2.19,4.12-6,16.57-4.29,27,0,.24.24.33.25.11a121.24,121.24,0,0,1,4.14-27.06C583.09,331.35,583,331.32,583,331.37Z" style="fill: rgb(38, 50, 56); transform-origin: 580.691px 344.975px;" id="elwmjglez529" class="animable"></path><path d="M604,293.08l14.17,50.41s68.94-32.23,68.05-57c-.59-16.22-45.57-59.39-66.13-73.14s-26-8.34-16.86,14.89,28.3,51.93,28.21,52.5S604,293.08,604,293.08Z" style="fill: rgb(39, 255, 201); transform-origin: 642.589px 274.688px;" id="elx7y0t0zd23f" class="animable"></path><path d="M607.63,291.51l19.23,53.95s60.25-34.2,59.36-59c-.59-16.22-45.57-59.39-66.13-73.14s-26-8.34-16.86,14.89,28.3,51.93,28.21,52.5S607.63,291.51,607.63,291.51Z" style="fill: rgb(39, 255, 201); transform-origin: 642.589px 275.658px;" id="el8ck1zd42c5h" class="animable"></path><g id="elvzg152qlztp"><path d="M603.24,228.2c9.15,23.19,28.2,51.81,28.2,52.5s-23.82,10.81-23.82,10.81l19.25,54s28.46-16.16,46-34.3L604.88,206C597.52,204.91,597,212.46,603.24,228.2Z" style="opacity: 0.1; transform-origin: 635.899px 275.703px;" class="animable"></path></g><path d="M579.93,231c7.26.94,19.78-12.2,23.68-21.48.26-.64-1.32-6.89-2.88-14.57-.92-4.67-1.85-9.88-2.34-14.71L568.9,190.7s4,9.8,4.83,18.21a10.28,10.28,0,0,1,0,2,3.22,3.22,0,0,0,0,.33C573.5,215.06,572.91,230.06,579.93,231Z" style="fill: rgb(173, 99, 89); transform-origin: 586.269px 205.644px;" id="eld7ap9d0tlzd" class="animable"></path><path d="M573.73,210.91c0,.08,0,.21,0,.34a19.08,19.08,0,0,0,3.13-.16c17.74-2.55,20.33-23,20.67-30.55L568.89,190.7s4,9.81,4.85,18.21A12.1,12.1,0,0,1,573.73,210.91Z" style="fill: rgb(38, 50, 56); transform-origin: 583.21px 195.9px;" id="elmta6ij622zd" class="animable"></path><path d="M603.58,144.91c3.45,10.74-1.8,42-9.37,49-11,10.23-29.15,11.45-37.89-1.79-8.48-12.83-.92-53.4,7.55-59.83C576.35,122.82,598.5,129.06,603.58,144.91Z" style="fill: rgb(173, 99, 89); transform-origin: 578.635px 164.821px;" id="el38snwmgrv" class="animable"></path><path d="M573.18,166.24c0-.08.15.12.14.21C573,168.56,573,171,574.8,172c.06,0,0,.14,0,.12C572.47,171.47,572.53,168.19,573.18,166.24Z" style="fill: rgb(38, 50, 56); transform-origin: 573.809px 169.172px;" id="eljfxnyq67rpn" class="animable"></path><path d="M575.34,164.26c3.43.16,2.87,7-.32,6.87S572.45,164.13,575.34,164.26Z" style="fill: rgb(38, 50, 56); transform-origin: 575.28px 167.695px;" id="elmkon67f6dkj" class="animable"></path><path d="M561.31,164.79c0-.08-.18.09-.18.17-.11,2.13-.59,4.56-2.57,5.1-.07,0-.07.13,0,.12C560.94,170.05,561.54,166.82,561.31,164.79Z" style="fill: rgb(38, 50, 56); transform-origin: 559.932px 167.475px;" id="elbvcxdqxh3l6" class="animable"></path><path d="M559.59,162.41c-3.4-.54-4.23,6.29-1.08,6.8S562.44,162.87,559.59,162.41Z" style="fill: rgb(38, 50, 56); transform-origin: 558.948px 165.808px;" id="el78i6ccymd03" class="animable"></path><path d="M578.78,163.53a24.34,24.34,0,0,1-2.82-.22,4.53,4.53,0,0,1-2.83-.77,1.45,1.45,0,0,1-.22-1.76,3.61,3.61,0,0,1,3.42-1.3,5.29,5.29,0,0,1,3.54,1.43A1.55,1.55,0,0,1,578.78,163.53Z" style="fill: rgb(38, 50, 56); transform-origin: 576.504px 161.48px;" id="elngi16kcyfuh" class="animable"></path><path d="M558,158.93c1-.08,1.84-.31,2.78-.48a4.6,4.6,0,0,0,2.75-1,1.46,1.46,0,0,0,.06-1.77,3.6,3.6,0,0,0-3.52-1,5.35,5.35,0,0,0-3.4,1.76A1.55,1.55,0,0,0,558,158.93Z" style="fill: rgb(38, 50, 56); transform-origin: 560.105px 156.748px;" id="el57om2wj6vz8" class="animable"></path><path d="M569,184.52c-.56.45-1.14,1.07-1.92,1a5.57,5.57,0,0,1-2.22-.78c-.07,0-.14,0-.1.1a2.88,2.88,0,0,0,2.56,1.45,2.27,2.27,0,0,0,1.87-1.7C569.28,184.52,569.12,184.46,569,184.52Z" style="fill: rgb(38, 50, 56); transform-origin: 566.982px 185.393px;" id="elgn1y1nui0c8" class="animable"></path><path d="M571.07,179a7.2,7.2,0,0,1-5.27,2.48,8.85,8.85,0,0,1-2.6-.26,2.42,2.42,0,0,1-.48-.13,4.59,4.59,0,0,1-.45-.14.54.54,0,0,1-.36-.54h0a.72.72,0,0,1,.05-.21v0l0-.18c.2-1.63.72-4.08.72-4.08-.63.21-3.86,1.12-3.69.28,1.47-7,3.09-14.71,6-21.32a.2.2,0,0,1,.38.11c-1.14,6.74-3.46,13.24-4.72,20a12.59,12.59,0,0,1,3.54-.52c.22.1-1.1,4.71-1.13,5.45a.45.45,0,0,0,0,.08c2.67.75,4.85.23,7.77-1.21C571.08,178.72,571.22,178.88,571.07,179Z" style="fill: rgb(38, 50, 56); transform-origin: 565.058px 168.137px;" id="ell5qaea8c7e" class="animable"></path><path d="M604,170.43c-8,.69-12.42-8.86-10.65-16.63,0,0-21.4,3.19-22.7-14a18.52,18.52,0,0,1-14.37,7.89L554.77,154c-2.21-.61-4.87-6.73.43-11.72,0,0,.24-8.59,6.48-13.84a11.73,11.73,0,0,1,12.59-2,17.75,17.75,0,0,1,12.88-3.4c7.92.89,11.29,8,11.29,8S609.09,133,611,140.54a15.66,15.66,0,0,1-1.89,12.64s2.71,2.92,1.46,9.38C609.79,166.72,606.44,170.22,604,170.43Z" style="fill: rgb(38, 50, 56); transform-origin: 581.843px 146.682px;" id="elve4ekxabiw" class="animable"></path><path d="M571.12,138.25a19.65,19.65,0,0,0,0,4.2,16.85,16.85,0,0,0,.84,4.06,10.83,10.83,0,0,0,5.06,6.1c2.34,1.45,5.2,1.64,7.94,1.86,1.39-.06,2.79,0,4.19-.17s2.79-.36,4.2-.5c-1.37.36-2.75.65-4.14,1s-2.83.3-4.25.45c-2.83-.07-5.83-.26-8.42-1.75a11.38,11.38,0,0,1-5.31-6.74A17.08,17.08,0,0,1,571.12,138.25Z" style="fill: rgb(38, 50, 56); transform-origin: 581.993px 146.75px;" id="elnom0gn4lij" class="animable"></path><path d="M560.22,148.37a22.33,22.33,0,0,0,6.45-3.6,13.86,13.86,0,0,0,2.47-2.66,16.9,16.9,0,0,0,1.75-3.29,9.17,9.17,0,0,1-1.1,3.69,10.18,10.18,0,0,1-2.48,3,12.49,12.49,0,0,1-3.35,2A11.57,11.57,0,0,1,560.22,148.37Z" style="fill: rgb(38, 50, 56); transform-origin: 565.555px 143.595px;" id="eloptsge4osab" class="animable"></path><path d="M574.11,179.1a9.81,9.81,0,0,1-6.9-12h0a9.8,9.8,0,1,1,9.32,12.35A9.67,9.67,0,0,1,574.11,179.1Zm-5.63-11.67a8.49,8.49,0,1,0,8.31-6.27A8.5,8.5,0,0,0,568.48,167.43Z" style="fill: rgb(39, 255, 201); transform-origin: 576.675px 169.651px;" id="elz8vxrkulfd" class="animable"></path><path d="M553.61,176.33c-4-.53-6.65-5.31-5.94-10.67a11.7,11.7,0,0,1,2.94-6.52A6.11,6.11,0,0,1,561,160.51a11.64,11.64,0,0,1,1.16,7.06c-.67,5.07-4.13,8.86-7.88,8.81C554,176.37,553.83,176.36,553.61,176.33Zm-2.05-16.28a10.44,10.44,0,0,0-2.6,5.78c-.61,4.64,1.55,8.77,4.82,9.2s6.44-3,7.05-7.63a10.4,10.4,0,0,0-1-6.26A5.23,5.23,0,0,0,556,158.2a4.19,4.19,0,0,0-.5,0A5.39,5.39,0,0,0,551.56,160.05Z" style="fill: rgb(39, 255, 201); transform-origin: 554.922px 166.605px;" id="el4p7rmz1yrj5" class="animable"></path><path d="M567.39,168.26l1-.89c-1.31-1.43-4.49-3.54-7.2-1.32l.83,1C564.4,165.07,567.27,168.13,567.39,168.26Z" style="fill: rgb(39, 255, 201); transform-origin: 564.79px 166.672px;" id="elf2s5c6189vb" class="animable"></path><path d="M607.33,176.47l1.24-.44c-.21-.57-2.11-5.64-5-6.49-2.65-.79-17.27-1.46-18-1.49l-.05,1.31c5.06.19,15.65.82,17.7,1.43C605.12,171.36,606.83,175.08,607.33,176.47Z" style="fill: rgb(39, 255, 201); transform-origin: 597.045px 172.26px;" id="eleesudppmojm" class="animable"></path><path d="M593.71,171.94s7.1-10,11.65-7.49-.82,17.1-6.2,19.07a5.45,5.45,0,0,1-7.29-3Z" style="fill: rgb(173, 99, 89); transform-origin: 599.471px 174.018px;" id="eloe3woj2f70c" class="animable"></path><path d="M603.72,168.58a.08.08,0,0,1,0,.15c-3.77,1.5-5.77,5-7.18,8.58,1.13-1.38,2.66-2.13,4.52-.79.09.07,0,.22-.11.2a3.35,3.35,0,0,0-3.7,1.15,16,16,0,0,0-1.78,3c-.18.33-.79.15-.66-.24l0-.09C594.8,175.73,598.56,169,603.72,168.58Z" style="fill: rgb(38, 50, 56); transform-origin: 599.282px 174.811px;" id="elpdhysc49u7" class="animable"></path><path d="M535.2,372.86l132.13,1.28c-.29-1.72-24.34-139-61.56-168.25-6.58-5.15-26.69,1-33,7.76C552.61,235.37,537.16,354.67,535.2,372.86Z" style="fill: rgb(39, 255, 201); transform-origin: 601.265px 289.058px;" id="elbc3gkztpoqs" class="animable"></path><path d="M584.26,231.69c-1.92,48.23-18.68,113-34.81,117.24-18,4.69-15.92-61.19-13.74-63,1.65-1.35,16.34-29.25,31-60.28S584.74,219.76,584.26,231.69Z" style="fill: rgb(173, 99, 89); transform-origin: 559.303px 279.952px;" id="elwgejw35x5s" class="animable"></path><path d="M535.45,285.76c2.45-4.26,23.26-46.1,32.22-63.33s17.18-16.73,17.54,8.2-5.5,75.94-20.9,103c-14.83,26.07-26.3,17.87-30-5.36C531.35,309.25,535.45,285.76,535.45,285.76Z" style="fill: rgb(39, 255, 201); transform-origin: 559.231px 280.166px;" id="el3ipkcp7ma4q" class="animable"></path><g id="elwdjg4g2r28"><rect x="447.99" y="223.98" width="11.78" height="74.05" style="fill: rgb(199, 199, 199); transform-origin: 453.88px 261.005px; transform: rotate(-197.526deg);" class="animable"></rect></g><polygon points="466.05 328.36 483.02 322.94 483.02 322.94 468.41 277.2 468.41 277.2 451.44 282.62 451.44 282.63 466.05 328.36" style="fill: rgb(38, 50, 56); transform-origin: 467.23px 302.78px;" id="el7nln7m0ilxn" class="animable"></polygon><g id="elz3111bv71gf"><g style="opacity: 0.4; transform-origin: 425.032px 156.847px;" class="animable"><path d="M387.74,209.35a64.4,64.4,0,1,1,48,11A64.37,64.37,0,0,1,387.74,209.35Z" style="fill: rgb(255, 255, 255); transform-origin: 425.032px 156.847px;" id="elwh0itbiz8cr" class="animable"></path></g></g><path d="M501.34,144.1a77,77,0,1,0-.17,26.93A76.94,76.94,0,0,0,501.34,144.1Zm-23.91,50.15a64.38,64.38,0,1,1,11-48A64.39,64.39,0,0,1,477.43,194.25Z" style="fill: rgb(38, 50, 56); transform-origin: 425.443px 157.086px;" id="elq84plbvp40q" class="animable"></path><g id="elb6wpraepus"><path d="M372.21,163a49.15,49.15,0,0,1,1.52-20.38,52.47,52.47,0,0,1,3.79-9.78,56.41,56.41,0,0,1,5.74-8.92,51.63,51.63,0,0,1,16.48-13.37,56.82,56.82,0,0,1,20.06-6,102.21,102.21,0,0,0-18.33,8.88,62.5,62.5,0,0,0-7.93,6,51.85,51.85,0,0,0-6.79,7.11,63.55,63.55,0,0,0-9.73,17A82.92,82.92,0,0,0,372.21,163Z" style="fill: rgb(255, 255, 255); opacity: 0.3; transform-origin: 395.781px 133.775px;" class="animable"></path></g><g id="eljv4qf7a8mv"><path d="M475,167.52a49.46,49.46,0,0,1-7,19.2,52.45,52.45,0,0,1-6.32,8.36,55.41,55.41,0,0,1-8,7,51.32,51.32,0,0,1-19.51,8.36,56.85,56.85,0,0,1-20.92.25,101.29,101.29,0,0,0,20.06-3.54,62.21,62.21,0,0,0,9.27-3.6,52.4,52.4,0,0,0,8.47-5,63.74,63.74,0,0,0,14-13.72A83,83,0,0,0,475,167.52Z" style="fill: rgb(255, 255, 255); opacity: 0.3; transform-origin: 444.125px 189.53px;" class="animable"></path></g><path d="M549.64,349.51c-13.7,1.77-28.6-10.7-72.58-43.36-6.08-4.52,13.79-57.84,20.54-53.35,8.5,5.66,40.25,29.45,42.35,31.49C557.68,301.44,558.93,348.31,549.64,349.51Z" style="fill: rgb(173, 99, 89); transform-origin: 515.634px 301.103px;" id="elzarnyork4bk" class="animable"></path><path d="M516.56,267.45s-5.86-3.28-17.18-15.12c-8.85-9.25-36.09-24.81-69.67-11.93-12.87,4.93-15,16.11-.75,13.36,10.06-1.93,16.86-4.14,20.32-3.85,0,0-10.2,11.9-8,20.72a167.84,167.84,0,0,0,7.41,22.61,36,36,0,0,0,4.35-1A19.09,19.09,0,0,0,468.92,305l19.2,3.81Z" style="fill: rgb(173, 99, 89); transform-origin: 467.848px 272.156px;" id="ellonchb62mk" class="animable"></path><path d="M489.29,246.8c-6.66-.77-20.81-2.15-32.78.75-13.3,3.22-38,13-35.56,22.79,1.81,7.18,11.59,4.27,11.59,4.27s-9.38,6.2-6.32,12.33c2.79,5.58,10.22,2.88,10.22,2.88s-5,4.74-1.32,9.6c4.47,5.84,14.3-5.05,23.95-3C461.23,296.83,489.29,246.8,489.29,246.8Z" style="fill: rgb(173, 99, 89); transform-origin: 455.036px 273.475px;" id="elw6syk88fal" class="animable"></path><path d="M462.25,261c-6.39.31-20.71,4.73-29.64,13.31-.2.19-.16.45.06.31a134.15,134.15,0,0,1,29.61-13.49A.07.07,0,0,0,462.25,261Z" style="fill: rgb(38, 50, 56); transform-origin: 447.397px 267.83px;" id="elgmb9kt4xr8h" class="animable"></path><path d="M465.11,274.54c-5.48.84-20,6.06-28.79,15.06-.2.2-.14.45.07.31a144.25,144.25,0,0,1,28.76-15.24C465.22,274.64,465.18,274.53,465.11,274.54Z" style="fill: rgb(38, 50, 56); transform-origin: 450.692px 282.245px;" id="elwscamvowsuh" class="animable"></path><path d="M516.78,262.85,495.37,327s40.88,26,54.64,23c9-2,9.27-49.89-11.76-67.35Z" style="fill: rgb(39, 255, 201); transform-origin: 525.593px 306.546px;" id="elyqbyj1e0rnj" class="animable"></path><path d="M553.68,312.26c-.6-5.35-3.42-19.41-15.43-29.67-.1-.09-.27.05-.17.16,8.2,8.51,14.37,24.46,15.39,29.57C553.49,312.45,553.7,312.4,553.68,312.26Z" style="fill: rgb(38, 50, 56); transform-origin: 545.865px 297.478px;" id="elag4a1tfq9m" class="animable"></path><path d="M510.61,331.4c2.65-6.84,4.93-13.8,7.19-20.76s4.54-13.92,6.62-20.94c1.18-4,2.39-7.92,3.43-11.92,0-.1-.15-.17-.19-.06-2.65,6.82-5,13.78-7.26,20.71s-4.55,13.93-6.72,20.93c-1.22,3.95-2.38,7.92-3.42,11.92C510.21,331.47,510.53,331.6,510.61,331.4Z" style="fill: rgb(38, 50, 56); transform-origin: 519.052px 304.582px;" id="el7xqw6s1h7yh" class="animable"></path><path d="M516.65,262.27c2.64,1.48,14.18,10.66,26.3,25,.08.09,1.24,3.54,1.16,3.45-9.71-11.77-25.26-25.22-27.49-27.34a5.84,5.84,0,0,1-.24.66c-.07.15-.32.17-.35,0-.06-.46,0-.88,0-1.34A.44.44,0,0,1,516.65,262.27Z" style="fill: rgb(38, 50, 56); transform-origin: 530.059px 276.476px;" id="el8ui686vj18a" class="animable"></path><path d="M496.86,322.5,495.48,327l-.05-.14c12.2,7.27,24.79,14.28,38.19,19,4.93,1.56,10.13,3.25,15.28,2.45,8.21-2,13.05-11.76,16.65-18.8,6.12-12.79,10-26.6,13.37-40.42A323.08,323.08,0,0,0,586.21,247a259.27,259.27,0,0,1-5.82,42.48c-3.06,14-7,27.88-13,40.94-3.8,7.5-9.19,17.68-18.12,19.71-5.53.81-11-.92-16.13-2.7-13.45-5.09-25.86-12.39-37.79-20.31l-.07-.05,0-.09,1.6-4.44Z" style="fill: rgb(38, 50, 56); transform-origin: 540.745px 298.668px;" id="ela0h7klr24z" class="animable"></path><path d="M587.59,248.62a10.49,10.49,0,0,1-2.13,7.12,16.29,16.29,0,0,0,2.13-7.12Z" style="fill: rgb(38, 50, 56); transform-origin: 586.538px 252.18px;" id="elbo4y5s3nbtb" class="animable"></path></g><g id="freepik--speech-bubble--inject-150" class="animable" style="transform-origin: 642.141px 87.625px;"><polygon points="591.72 50.92 591.72 109.67 599.97 109.67 599.97 123.92 614.22 109.67 692.42 109.67 692.42 50.92 591.72 50.92" style="fill: rgb(255, 255, 255); transform-origin: 642.07px 87.42px;" id="elclcr51ykse7" class="animable"></polygon><path d="M591.72,50.92l.15,29.44Q592,95,592,109.67l-.28-.28,8.24,0h.3v.3l0,14.25-.55-.23L614,109.41l.1-.11h.16c23,0,55.5-.14,78.2-.11l-.48.48.12-58.75.36.36c-25.1,0-75.6-.23-100.7-.36Zm0,0c25.09-.13,75.61-.35,100.7-.37h.36v.37l.11,58.75v.48h-.48c-22.58.06-55.28-.11-78.2-.12l.25-.11-14.28,14.23-.55.55v-.78l0-14.25.29.29h-8.52c-.06-17.19.25-41.63.28-59Z" style="fill: rgb(38, 50, 56); transform-origin: 642.141px 87.625px;" id="elecbu0o9d73d" class="animable"></path><path d="M635.44,90.93l9.39-22.35a2.13,2.13,0,0,1,2.8-1.11,2.07,2.07,0,0,1,1.07,2.72l-9.39,22.39a2.14,2.14,0,0,1-2,1.26,1.87,1.87,0,0,1-.76-.15A2.08,2.08,0,0,1,635.44,90.93Z" style="fill: rgb(39, 255, 201); transform-origin: 642.067px 80.5679px;" id="ellcpdz06fjt" class="animable"></path><path d="M628.55,89.7a2.42,2.42,0,0,1-1.69,4.14,2.56,2.56,0,0,1-1.76-.69L614.33,82.23a.28.28,0,0,1-.19-.23.58.58,0,0,0-.12-.08.77.77,0,0,1-.11-.31.2.2,0,0,1-.12-.15c0-.08,0-.19-.07-.23s-.09-.15-.09-.19v-.27c0-.08,0-.12,0-.23s0-.16,0-.19v-.27c0-.08.09-.12.09-.16s0-.19.07-.3,0,0,0-.08.11-.27.19-.34a.08.08,0,0,1,.08-.08.69.69,0,0,1,.23-.27L625.1,67.93a2.5,2.5,0,0,1,3.45,0,2.43,2.43,0,0,1,0,3.45l-9.08,9.16Z" style="fill: rgb(39, 255, 201); transform-origin: 621.449px 80.5398px;" id="ela8ltqxs8bp" class="animable"></path><path d="M670.12,81.92a0,0,0,0,1,0,0,2.28,2.28,0,0,1-.27.27L659,93.15a2.5,2.5,0,0,1-3.45,0,2.43,2.43,0,0,1,0-3.45l9.08-9.16-9.08-9.16a2.43,2.43,0,0,1,0-3.45,2.5,2.5,0,0,1,3.45,0l10.77,10.92a1.72,1.72,0,0,1,.27.27s0,.08,0,.08.15.23.19.34,0,0,0,.08a2.6,2.6,0,0,0,.11.34s0,0,0,.12v.27s0,.15,0,.19,0,.15,0,.19V81s0,0,0,.07-.07.27-.11.35,0,0,0,.11S670.19,81.77,670.12,81.92Z" style="fill: rgb(39, 255, 201); transform-origin: 662.586px 80.54px;" id="elqtsy7wxonlm" class="animable"></path></g><defs>     <filter id="active" height="200%">         <feMorphology in="SourceAlpha" result="DILATED" operator="dilate" radius="2"></feMorphology>                <feFlood flood-color="#32DFEC" flood-opacity="1" result="PINK"></feFlood>        <feComposite in="PINK" in2="DILATED" operator="in" result="OUTLINE"></feComposite>        <feMerge>            <feMergeNode in="OUTLINE"></feMergeNode>            <feMergeNode in="SourceGraphic"></feMergeNode>        </feMerge>    </filter>    <filter id="hover" height="200%">        <feMorphology in="SourceAlpha" result="DILATED" operator="dilate" radius="2"></feMorphology>                <feFlood flood-color="#ff0000" flood-opacity="0.5" result="PINK"></feFlood>        <feComposite in="PINK" in2="DILATED" operator="in" result="OUTLINE"></feComposite>        <feMerge>            <feMergeNode in="OUTLINE"></feMergeNode>            <feMergeNode in="SourceGraphic"></feMergeNode>        </feMerge>            <feColorMatrix type="matrix" values="0   0   0   0   0                0   1   0   0   0                0   0   0   0   0                0   0   0   1   0 "></feColorMatrix>    </filter></defs></svg>